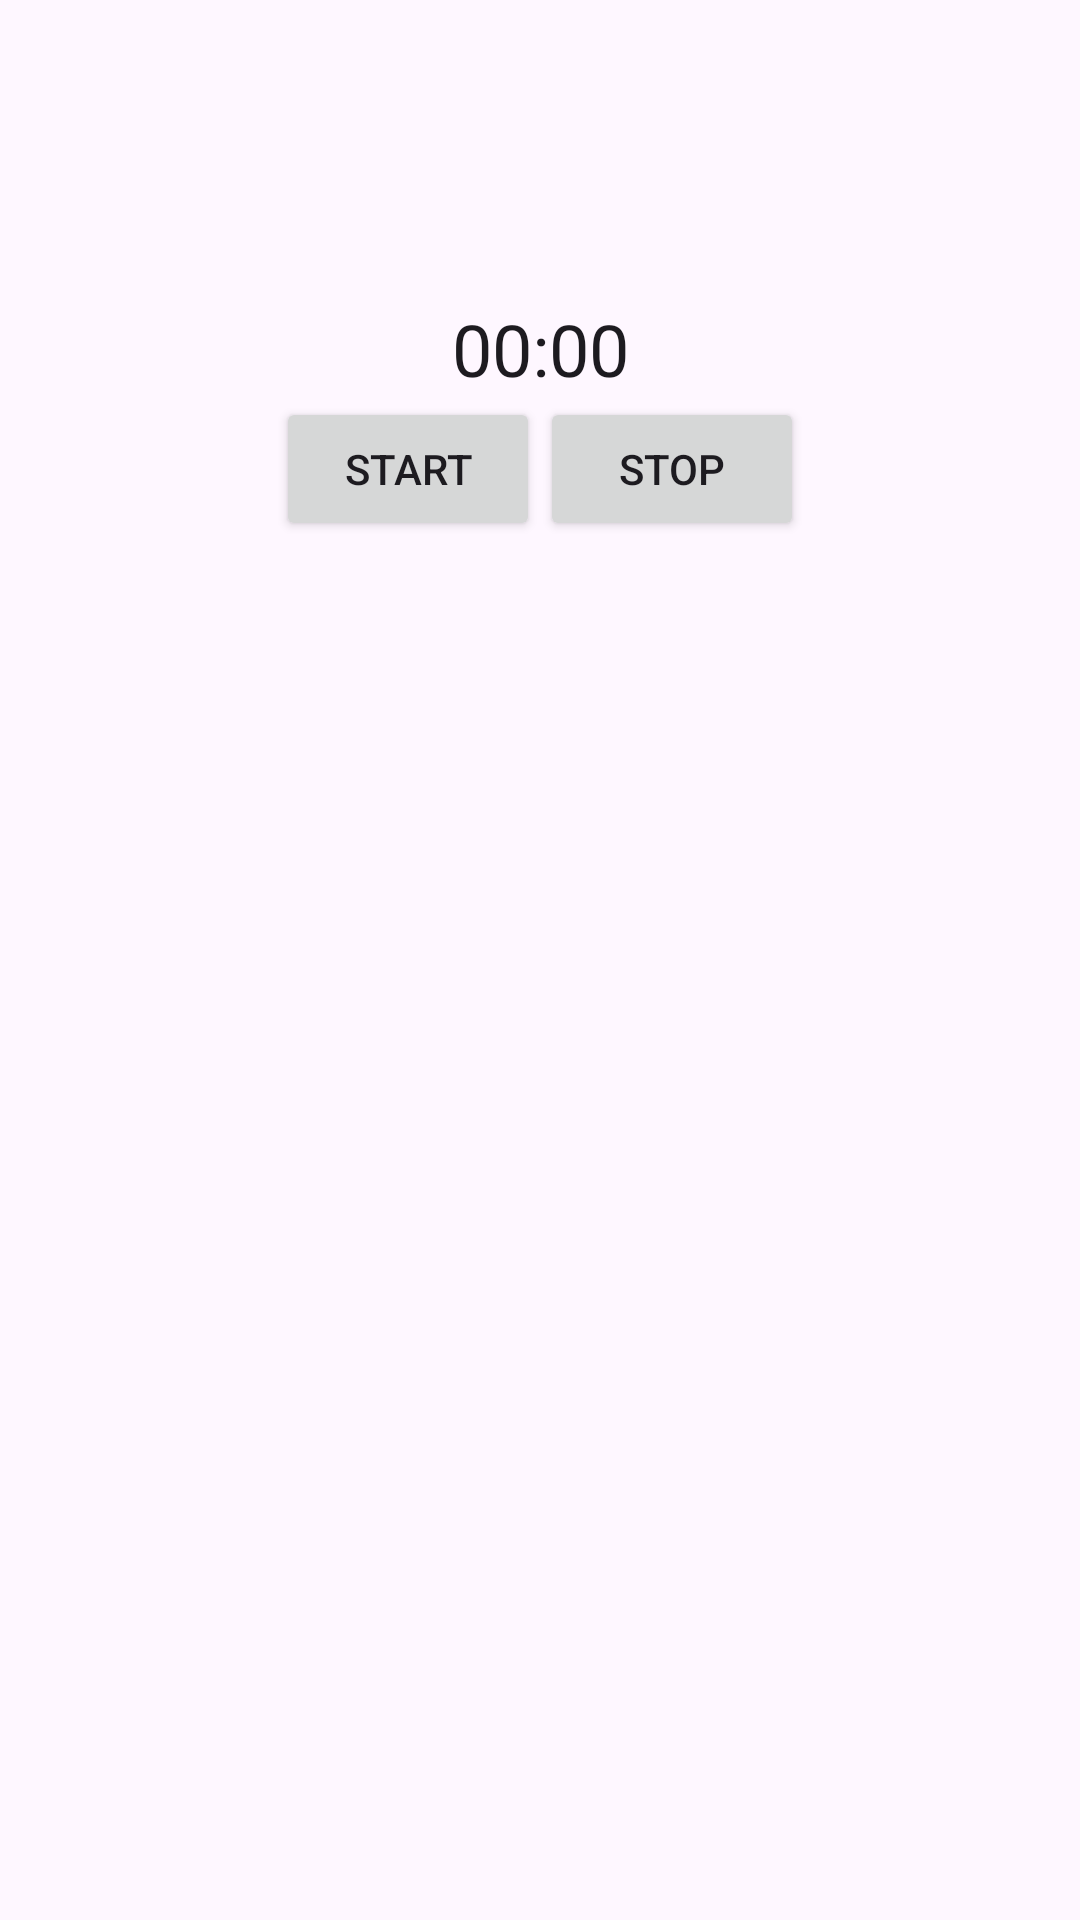

Produce the Android XML layout that renders to this screen, including the resource entries it uses.
<!-- AndroidManifest.xml: application theme Theme.TimerTask -->
<!-- res/layout/fragment_timer.xml -->
<?xml version="1.0" encoding="utf-8"?>
<androidx.constraintlayout.widget.ConstraintLayout xmlns:android="http://schemas.android.com/apk/res/android"
    xmlns:app="http://schemas.android.com/apk/res-auto"
    xmlns:tools="http://schemas.android.com/tools"
    android:layout_width="match_parent"
    android:layout_height="match_parent"
    android:orientation="vertical"
    tools:context=".view.fragments.TimerFragment">

    <Chronometer
        android:id="@+id/chronometer"
        android:layout_width="wrap_content"
        android:layout_height="wrap_content"
        android:layout_gravity="center"
        android:layout_marginTop="100dp"
        android:layout_marginBottom="4dp"
        android:text="00:00"
        android:textSize="24sp"
        app:layout_constraintBottom_toTopOf="@+id/linearLayout"
        app:layout_constraintEnd_toEndOf="parent"
        app:layout_constraintStart_toStartOf="parent"
        app:layout_constraintTop_toTopOf="parent" />

    <LinearLayout
        android:id="@+id/linearLayout"
        android:layout_width="wrap_content"
        android:layout_height="wrap_content"
        android:orientation="horizontal"
        app:layout_constraintTop_toBottomOf="@id/chronometer"
        app:layout_constraintEnd_toEndOf="parent"
        app:layout_constraintStart_toStartOf="parent"
        >

        <androidx.appcompat.widget.AppCompatButton
            android:id="@+id/btn_start"
            android:layout_width="wrap_content"
            android:layout_height="wrap_content"
            android:text="@string/txt_btn_start"
    />

        <androidx.appcompat.widget.AppCompatButton
            android:id="@+id/btn_stop"
            android:layout_width="wrap_content"
            android:layout_height="wrap_content"
            android:text="@string/txt_btn_stop"
       />

    </LinearLayout>

    <androidx.recyclerview.widget.RecyclerView
        android:id="@+id/recyclerview_time_data"
        android:layout_width="match_parent"
        android:layout_height="0dp"
        android:layout_marginTop="8dp"
        app:layout_constraintEnd_toEndOf="parent"
        app:layout_constraintStart_toStartOf="parent"
        app:layout_constraintTop_toBottomOf="@+id/linearLayout"
        tools:listitem="@layout/item_count_down" />

</androidx.constraintlayout.widget.ConstraintLayout>
<!-- res/layout/item_count_down.xml (included above) -->
<?xml version="1.0" encoding="utf-8"?>
<com.google.android.material.card.MaterialCardView xmlns:android="http://schemas.android.com/apk/res/android"
    android:layout_width="match_parent"
    android:layout_marginHorizontal="4dp"
    android:layout_marginTop="4dp"
    android:layout_height="wrap_content">

    <LinearLayout
        android:layout_width="match_parent"
        android:layout_height="match_parent"
        android:orientation="horizontal"
        android:padding="8dp"
        android:weightSum="2">

        <TextView
            android:id="@+id/text_date"
            android:layout_width="0dp"
            android:layout_height="wrap_content"
            android:layout_weight="1"
            android:gravity="center"
            android:text="Date"
            android:textSize="24sp" />

        <TextView
            android:id="@+id/text_time"
            android:layout_width="0dp"
            android:layout_height="wrap_content"
            android:layout_weight="1"
            android:gravity="center"
            android:text="Time"
            android:textSize="24sp" />
    </LinearLayout>

</com.google.android.material.card.MaterialCardView>
<!-- resources referenced by this layout -->
<resources>
  <string name="txt_btn_start">Start</string>
  <string name="txt_btn_stop">Stop</string>
  <style name="Theme.TimerTask" parent="Base.Theme.TimerTask" />
  <style name="Base.Theme.TimerTask" parent="Theme.Material3.DayNight.NoActionBar">
          
        
           <item name="colorPrimaryDark">@color/white</item>
      </style>
  <!-- not gathered from this repository: default colours our renderer supplied (Android Studio template values) -->
  <color name="white">#FFFFFFFF</color>
</resources>
